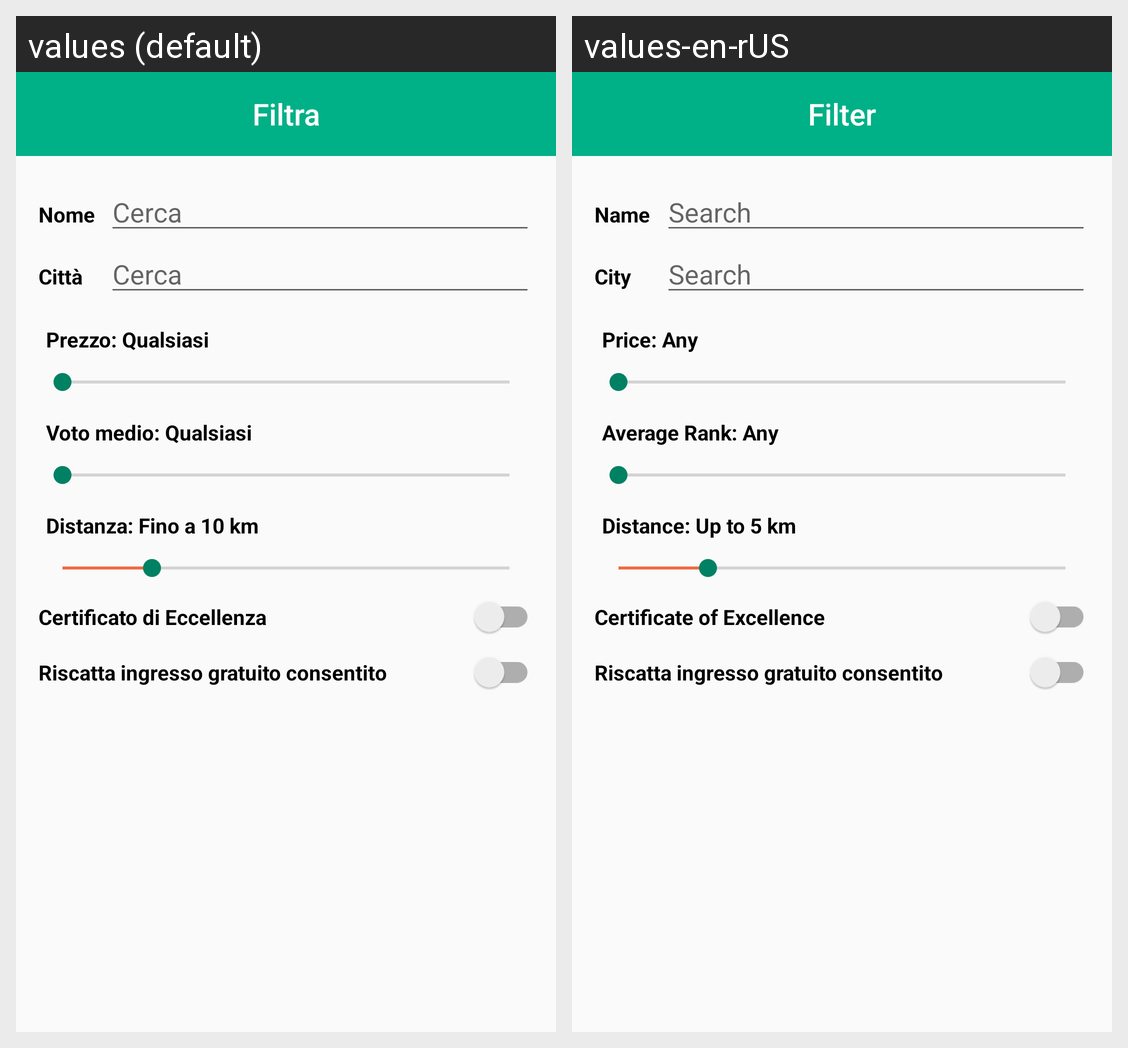

Strings drawn on this Android screen and how each of the app's shown locales translates them:
Android screen res/layout/attraction_filter_layout.xml rendered under 2 locales, left to right: values (default), values-en-rUS. Device: Nexus 5 (rendered at 1080×1920; each locale shown at half size, 540×960, under a caption strip naming it); theme AppTheme.
Strings drawn on this screen, with the default value and each locale's value (text and hints the layout hard-codes, and strings that could not be matched under every locale, appear in the picture but are not listed):

filterStructure
  values: Filtra
  values-en-rUS: Filter

name
  values: Nome
  values-en-rUS: Name

search
  values: Cerca
  values-en-rUS: Search

city
  values: Città
  values-en-rUS: City

price_search_page
  values: Prezzo: Qualsiasi
  values-en-rUS: Price: Any

rank_search_page
  values: Voto medio: Qualsiasi
  values-en-rUS: Average Rank: Any

default_distance_filter_page
  values: Distanza: Fino a 10 km
  values-en-rUS: Distance: Up to 5 km

certificate_of_excellence
  values: Certificato di Eccellenza
  values-en-rUS: Certificate of Excellence

accept_free_access
  values: Riscatta ingresso gratuito consentito
  values-en-rUS: Riscatta ingresso gratuito consentito  [not translated; the default value is used]
